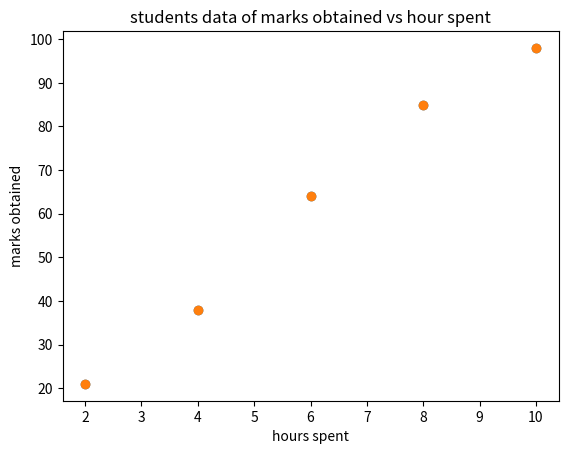

Reproduce this figure in Python.
# matplotlib : library used for data visualization (making graphs and charts). 

import matplotlib.pyplot as plt 

# hour vs marks 
hours = [2,4,6,8,10]
marks = [21,38,64,85,98]

print(plt.scatter(hours, marks))

#renaming x and y axis 
plt.xlabel("hours spent")
plt.ylabel("marks obtained")
plt.title("students data of marks obtained vs hour spent")
print(plt.scatter(hours, marks))
